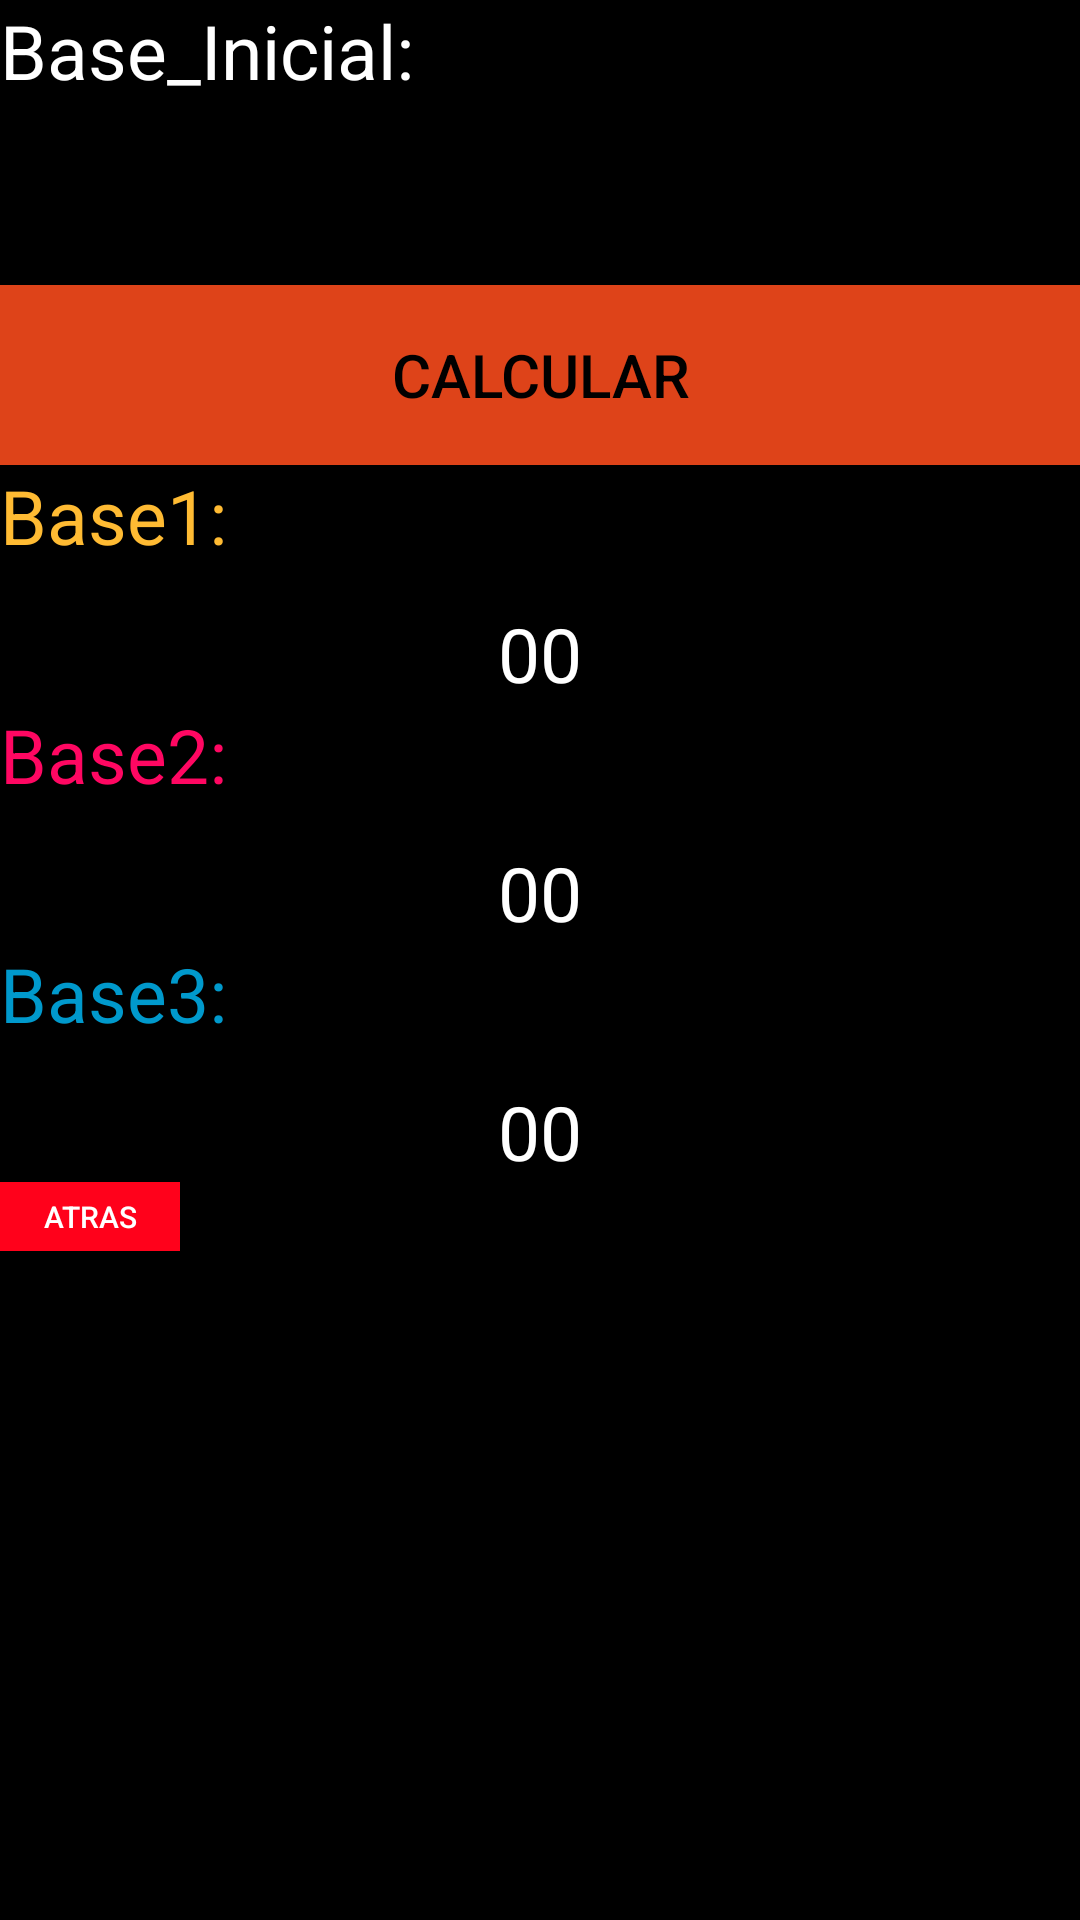

This screen was rendered from an Android layout file. Write that file and the resources it references.
<!-- AndroidManifest.xml: application theme AppTheme -->
<!-- res/layout/activity_conversor.xml -->
<?xml version="1.0" encoding="utf-8"?>
<LinearLayout xmlns:android="http://schemas.android.com/apk/res/android"
    xmlns:app="http://schemas.android.com/apk/res-auto"
    xmlns:tools="http://schemas.android.com/tools"
    android:layout_width="match_parent"
    android:background="#000000"
    android:layout_height="match_parent"
    android:orientation="vertical"
    tools:context=".Conversor">

    <TextView
        android:id="@+id/lbl_Base_Inicial"
        android:layout_width="match_parent"
        android:layout_height="37dp"
        android:text="@string/txtBaseInicial"
        android:textColor="#FFFFFF"
        android:textSize="25dp" />

    <EditText
        android:id="@+id/txt_Numero"
        android:layout_width="match_parent"
        android:layout_height="58dp"
        android:ems="10"
        android:textColor="#FFFFFF"
        android:textSize="20dp"
        android:inputType="textPersonName"
        android:hint="Ingrese un numero"/>

    <Button
        android:id="@+id/btn_Calcular"
        android:layout_width="match_parent"
        android:layout_height="60dp"
        android:background="#FFDE4319"
        android:onClick="Calcular"
        android:text="@string/btnCalcular"
        android:textColor="#000000"
        android:textSize="20dp" />

    <TextView
        android:id="@+id/lbl_Base1"
        android:layout_width="match_parent"
        android:layout_height="46dp"
        android:text="@string/txtBase1"
        android:textColor="#FFFfbb33"
        android:textSize="25dp" />

    <TextView
        android:id="@+id/lbl_Base1_Total"
        android:layout_width="match_parent"
        android:layout_height="wrap_content"
        android:text="@string/Numero1"
        android:textAlignment="center"
        android:textColor="#FFFFFF"
        android:textSize="25dp" />

    <TextView
        android:id="@+id/lbl_Base2"
        android:layout_width="match_parent"
        android:layout_height="46dp"
        android:text="@string/txtBase2"
        android:textColor="#FFFF0762"
        android:textSize="25dp" />

    <TextView
        android:id="@+id/lbl_Base2_Total"
        android:layout_width="match_parent"
        android:layout_height="wrap_content"
        android:text="@string/Numero2"
        android:textAlignment="center"
        android:textColor="#FFFFFF"
        android:textSize="25dp" />

    <TextView
        android:id="@+id/lbl_Base3"
        android:layout_width="match_parent"
        android:layout_height="46dp"
        android:text="@string/txtBase3"
        android:textColor="#ff0099cc"
        android:textSize="25dp" />

    <TextView
        android:id="@+id/lbl_Base3_Total"
        android:layout_width="match_parent"
        android:layout_height="wrap_content"
        android:text="@string/Numero3"
        android:textAlignment="center"
        android:textColor="#FFFFFF"
        android:textSize="25dp" />

    <Button
        android:id="@+id/btn_Atras"
        android:layout_width="60dp"
        android:layout_height="23dp"
        android:background="#FFFF011B"
        android:onClick="Atras"
        android:text="@string/btnAtras"
        android:textColor="#ffff"
        android:textSize="10dp" />

</LinearLayout>
<!-- resources referenced by this layout -->
<resources>
  <string name="Numero1">00</string>
  <string name="Numero2">00</string>
  <string name="Numero3">00</string>
  <string name="btnAtras"> ATRAS </string>
  <string name="btnCalcular"> CALCULAR </string>
  <string name="txtBase1"> Base1:  </string>
  <string name="txtBase2"> Base2:  </string>
  <string name="txtBase3"> Base3:  </string>
  <string name="txtBaseInicial"> Base_Inicial: </string>
  <style name="AppTheme" parent="Theme.AppCompat.Light.DarkActionBar">
          
          <item name="colorPrimary">#000000</item>
          <item name="tooltipForegroundColor">#000000</item>
          <item name="colorPrimaryDark">#000000</item>
          <item name="colorAccent">@color/colorAccent</item>
  
  
      </style>
  <color name="colorAccent">#ff011b</color>
</resources>
